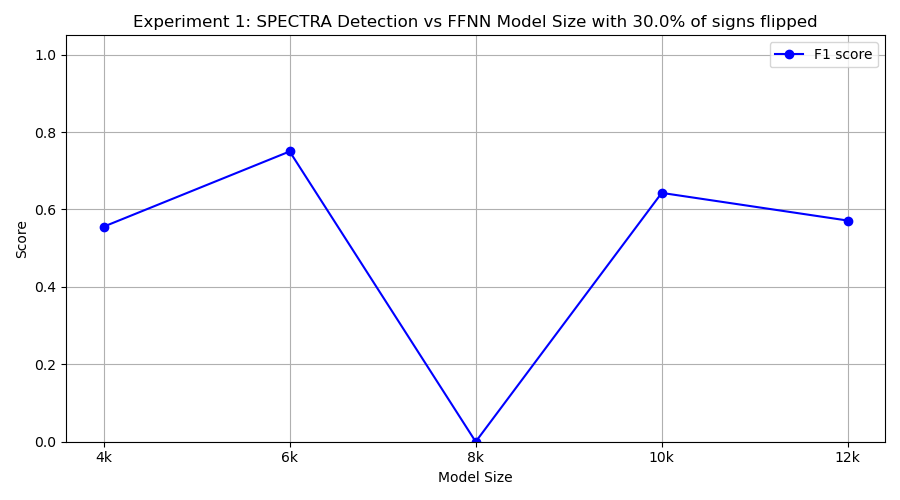

Data behind this chart, as committed beside it:
model_class, tp, fp, tn, fn, precision, recall, f1
FourKMLP, 5, 3, 7, 5, 0.625, 0.5, 0.5556
SixKMLP, 6, 0, 10, 4, 1.0, 0.6, 0.75
EightKMLP, 0, 0, 10, 10, 0.0, 0.0, 0.0
TenKMLP, 9, 9, 1, 1, 0.5, 0.9, 0.6429
TwelveKMLP, 4, 0, 10, 6, 1.0, 0.4, 0.5714
